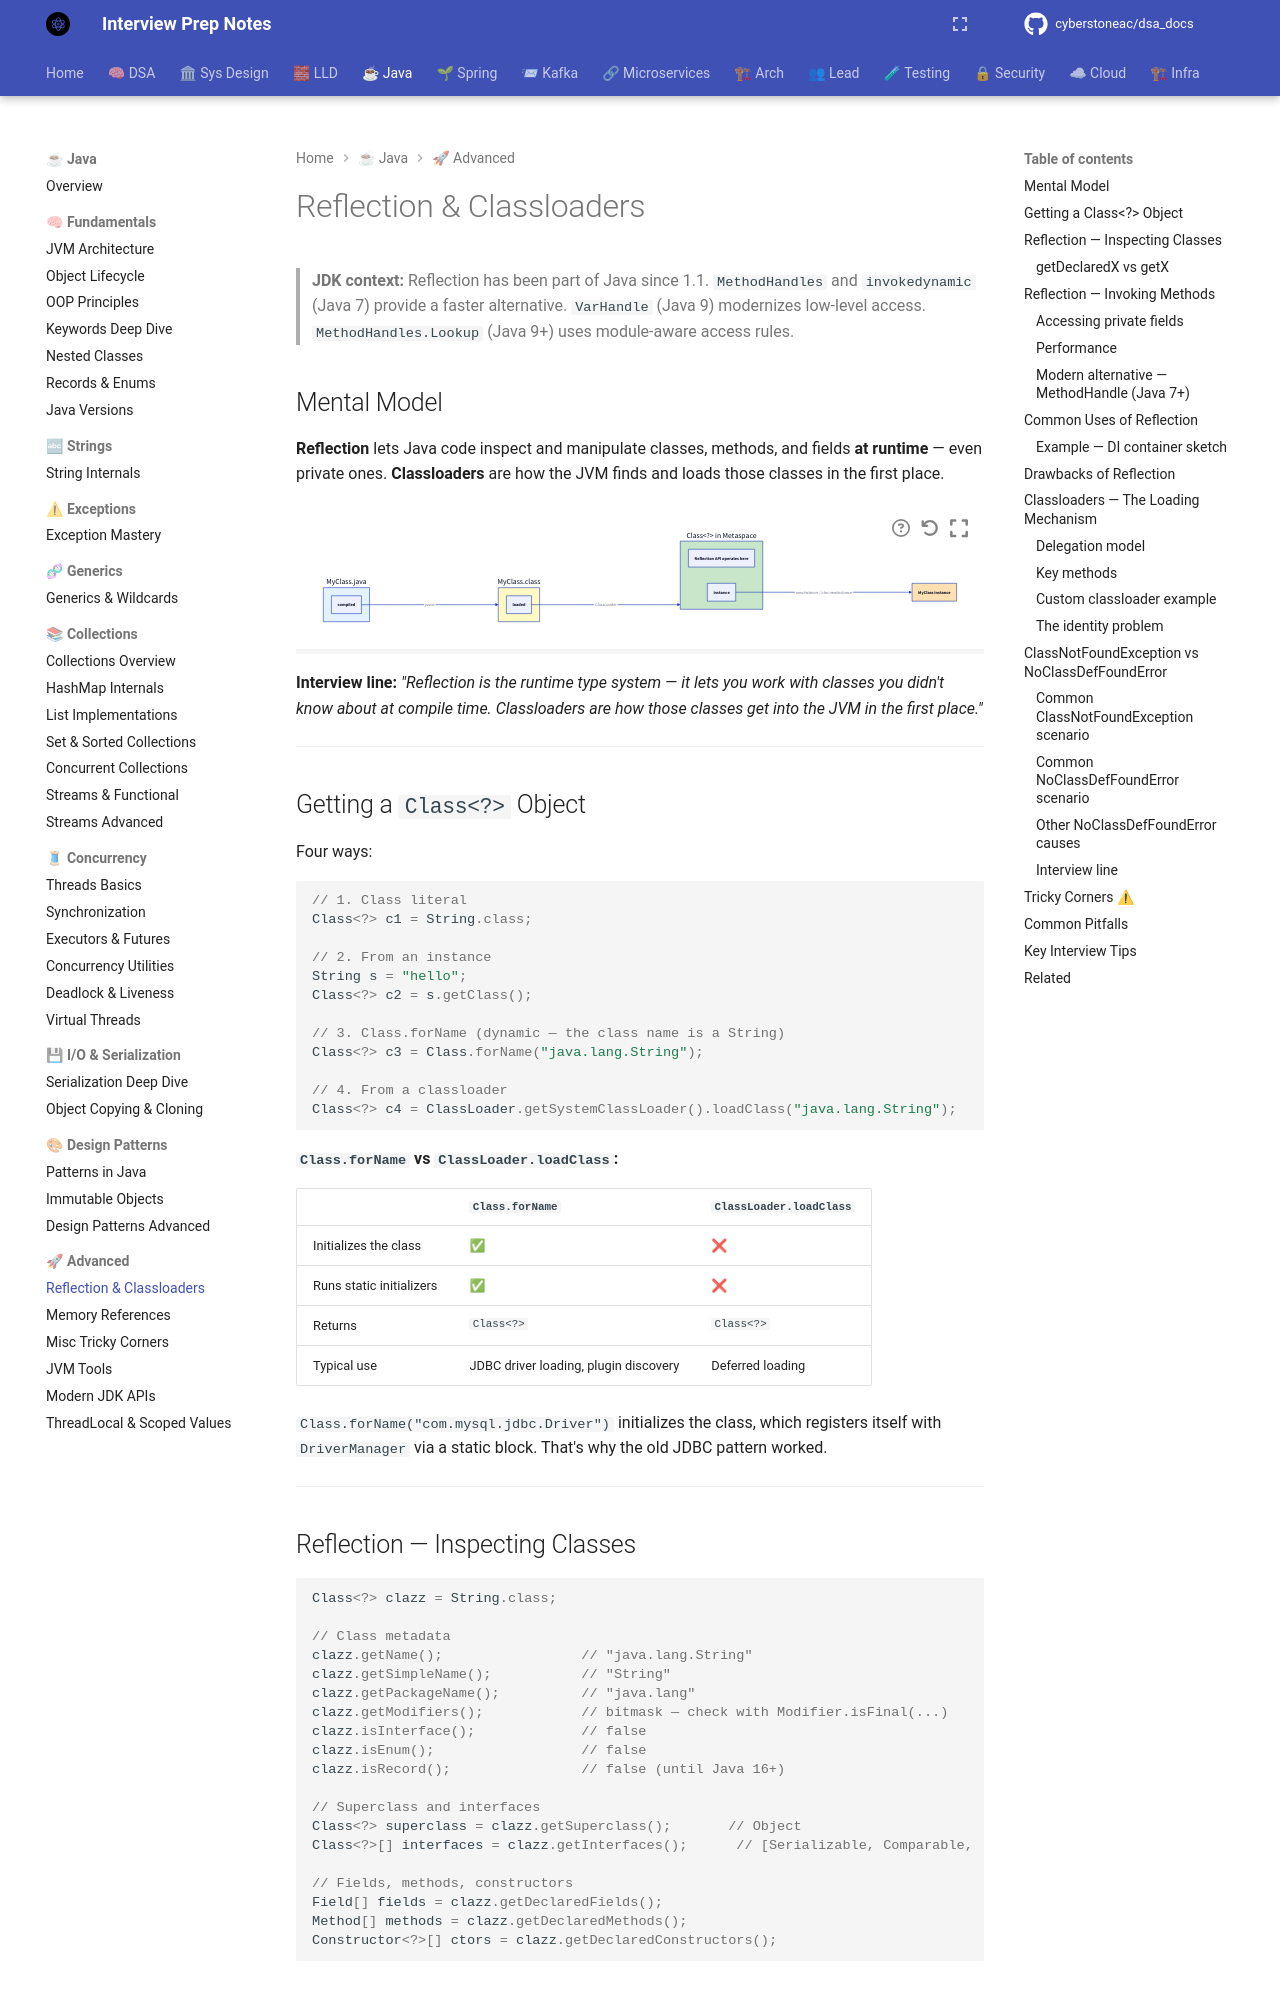

repository: cyberstoneac/dsa_docs · page: java/advanced/reflection-and-classloaders/index.html · generator: mkdocs

# Reflection & Classloaders

> **JDK context:** Reflection has been part of Java since 1.1. `MethodHandles`
> and `invokedynamic` (Java 7) provide a faster alternative. `VarHandle`
> (Java 9) modernizes low-level access. `MethodHandles.Lookup` (Java 9+) uses
> module-aware access rules.

## Mental Model

**Reflection** lets Java code inspect and manipulate classes, methods, and
fields **at runtime** — even private ones. **Classloaders** are how the JVM
finds and loads those classes in the first place.

```d2
direction: right

source: "MyClass.java" {
  style.fill: "#e3f2fd"
}
compiled: "MyClass.class" {
  style.fill: "#fff9c4"
}
loaded: "Class<?> in Metaspace" {
  style.fill: "#c8e6c9"
  desc: "Reflection API operates here"
}
instance: "MyClass instance" {
  style.fill: "#ffe0b2"
}

source.compiled -> compiled: "javac"
compiled.loaded -> loaded: "ClassLoader"
loaded.instance -> instance: "newInstance / ctor.newInstance"
```

**Interview line:** *"Reflection is the runtime type system — it lets you
work with classes you didn't know about at compile time. Classloaders are
how those classes get into the JVM in the first place."*

---

## Getting a `Class<?>` Object

Four ways:

```java
// 1. Class literal
Class<?> c1 = String.class;

// 2. From an instance
String s = "hello";
Class<?> c2 = s.getClass();

// 3. Class.forName (dynamic — the class name is a String)
Class<?> c3 = Class.forName("java.lang.String");

// 4. From a classloader
Class<?> c4 = ClassLoader.getSystemClassLoader().loadClass("java.lang.String");
```

**`Class.forName` vs `ClassLoader.loadClass`:**

| | `Class.forName` | `ClassLoader.loadClass` |
|---|---|---|
| Initializes the class | ✅ | ❌ |
| Runs static initializers | ✅ | ❌ |
| Returns | `Class<?>` | `Class<?>` |
| Typical use | JDBC driver loading, plugin discovery | Deferred loading |

`Class.forName("com.mysql.jdbc.Driver")` initializes the class, which
registers itself with `DriverManager` via a static block. That's why the old
JDBC pattern worked.

---
